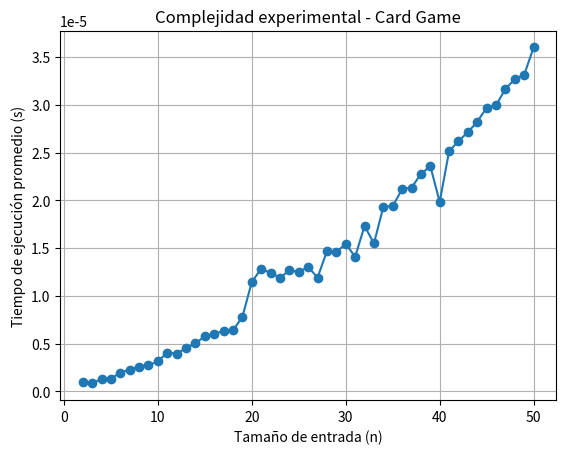

Reproduce this figure in Python.
import time
import matplotlib.pyplot as plt
import random


def card_game(n, distribucion):
    cartas_A = [i+1 for i, c in enumerate(distribucion) if c == 'A']
    cartas_B = [i+1 for i, c in enumerate(distribucion) if c == 'B']

    while cartas_A and cartas_B:
        # Alice juega su carta más alta
        carta_A = max(cartas_A)
        # Bob responde con la carta más baja que pueda ganar
        posibles = [c for c in cartas_B if (c > carta_A) or (c == 1 and carta_A == n)]
        if posibles:
            carta_B = min(posibles)
            ganador = 'B'
        else:
            carta_B = min(cartas_B)
            ganador = 'A'

        cartas_A.remove(carta_A)
        cartas_B.remove(carta_B)

        if ganador == 'A':
            cartas_A.extend([carta_A, carta_B])
        else:
            cartas_B.extend([carta_A, carta_B])

    return "Alice" if cartas_A else "Bob"


n_values = list(range(2, 51))
tiempos = []

for n in n_values:
    distribucion = ['A'] * (n // 2) + ['B'] * (n - n // 2)
    random.shuffle(distribucion)

    repeticiones = 200  # para estabilizar medición
    inicio = time.time()
    for _ in range(repeticiones):
        card_game(n, distribucion)
    fin = time.time()
    tiempos.append((fin - inicio) / repeticiones)

# Gráfico
plt.plot(n_values, tiempos, marker='o')
plt.xlabel("Tamaño de entrada (n)")
plt.ylabel("Tiempo de ejecución promedio (s)")
plt.title("Complejidad experimental - Card Game")
plt.grid(True)
plt.show()
plt.savefig("grafico_card_game.png")
